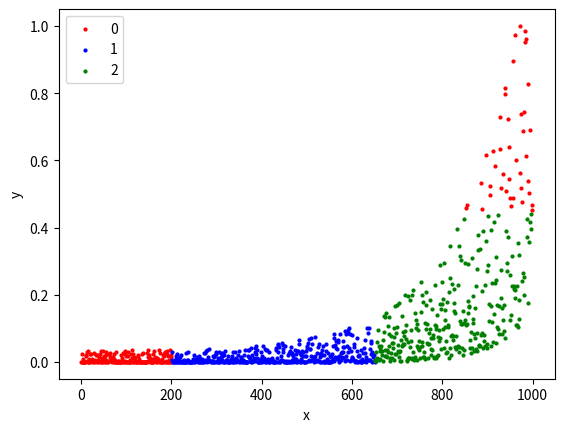

Generate this figure with matplotlib:
from matplotlib import pyplot
import pandas as pd
import numpy as np

# generate target line data
data_size = 1000
x = np.arange(data_size)
delta = np.random.uniform(-300000, 700000000, x.size)
y = 0.9 * x + x * x * x + delta
df_y = pd.DataFrame(y)
#df_y2 = df_y.apply(lambda x: (x - np.mean(x)) / (np.max(x) - np.min(x)))
df_y2 = df_y.apply(lambda x: (x - np.min(x)) / (np.max(x) - np.min(x)))
y2 = df_y2.values.ravel()
y2 = y2 * y2
y2 = y2 * y2
data = np.array([x, y2]).transpose()
data_label = np.arange(data_size)
for i in range(len(data_label)):
    if i <= data_size * 0.20:
        data_label[i] = 0
    elif i <= data_size * 0.65:
        data_label[i] = 1
    elif i <= data_size * 0.85:
        data_label[i] = 2
    else:
        if y2[i] < 0.45:
            data_label[i] = 2
        else:
            data_label[i] = 0
for i in range(data_size):
    print("lot" + str(1000 + i), "NA", data[i][0], data[i][1], data_label[i], sep='\t')

# scatter plot, dots colored by class value
df = pd.DataFrame(dict(x=data[:, 0], y=data[:, 1], label=data_label))
colors = {0:'red', 1:'blue', 2:'green'}
fig, ax = pyplot.subplots()
grouped = df.groupby('label')
for key, group in grouped:
    group.plot(ax=ax, kind='scatter', s=4, x='x', y='y', label=key, color=colors[key])
#pyplot.show()
pyplot.savefig(fname='02_user_defined_equation_scatter_plot.png')
pyplot.close()
